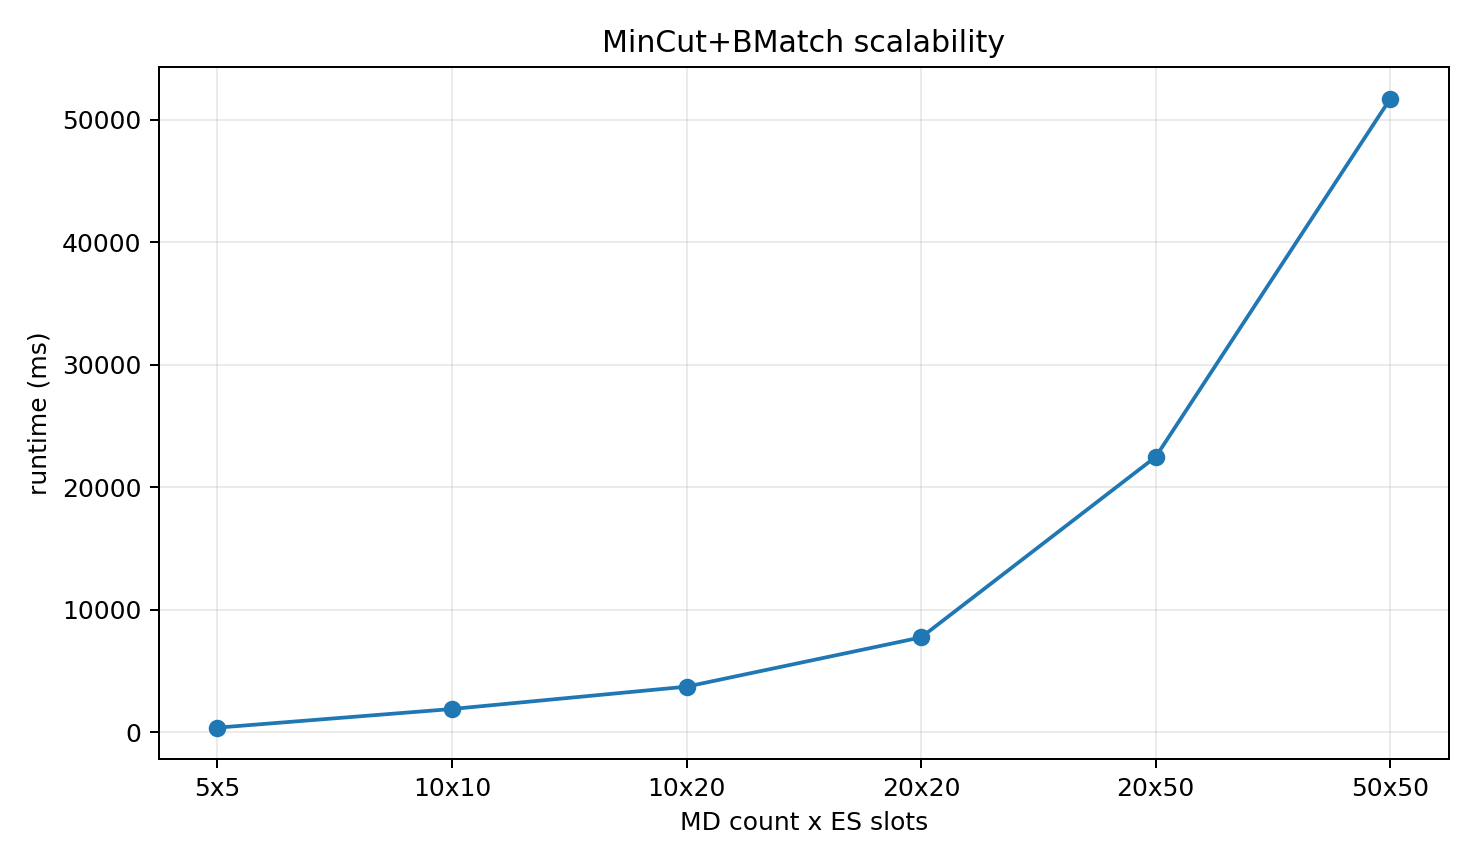

Source data for this figure (header and first rows):
md_count, es_slots, matrix_pairs, matrix_build_ms, hungarian_ms, total_runtime_ms, total_cost
5, 5, 25, 369.1, 0.07, 369.2, 5.251
10, 10, 100, 1892, 0.1583, 1892, 8.944
10, 20, 200, 3714, 0.1698, 3714, 8.639
20, 20, 400, 7738, 0.2587, 7738, 17.89
20, 50, 1000, 22473, 0.5466, 22474, 17.21
50, 50, 2500, 51709, 0.9671, 51710, 44.72
